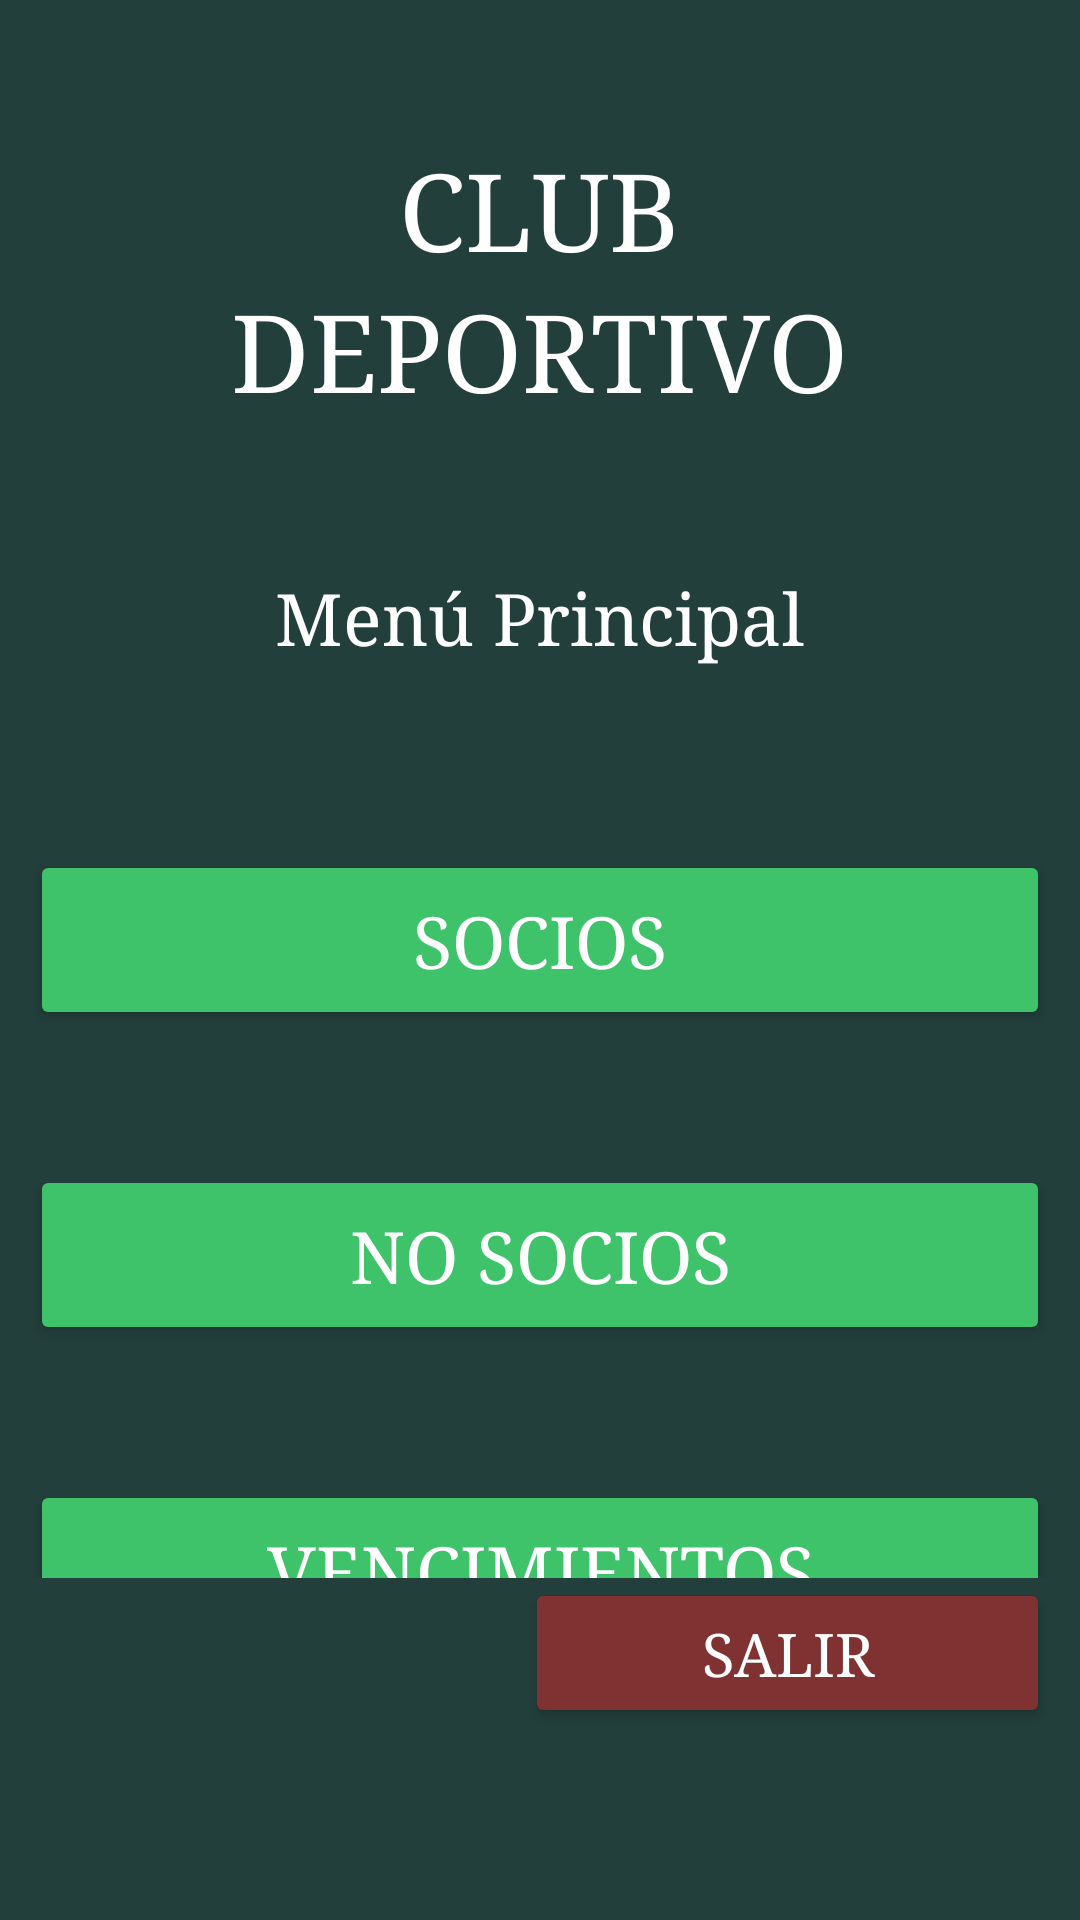

The Android layout XML behind this screen, and the referenced resources:
<!-- AndroidManifest.xml: application theme Theme.Club -->
<!-- res/layout/activity_menu_ppal.xml -->
<?xml version="1.0" encoding="utf-8"?>
<LinearLayout xmlns:android="http://schemas.android.com/apk/res/android"
    android:layout_width="match_parent"
    android:layout_height="match_parent"
    android:background="#233F3B"
    android:orientation="vertical">

    
    <LinearLayout
        android:layout_width="match_parent"
        android:layout_height="wrap_content"
        android:layout_weight="1"
        android:orientation="vertical">

        <Space
            android:layout_width="match_parent"
            android:layout_height="46dp" />

        <TextView
            android:layout_width="wrap_content"
            android:layout_height="wrap_content"
            android:layout_gravity="center"
            android:fontFamily="serif"
            android:text="CLUB"
            android:textColor="#FFFFFF"
            android:textSize="36dp" />

        <TextView
            android:layout_width="wrap_content"
            android:layout_height="wrap_content"
            android:layout_gravity="center"
            android:fontFamily="serif"
            android:text="DEPORTIVO"
            android:textColor="#FFFFFF"
            android:textSize="36dp" />

        <Space
            android:layout_width="match_parent"
            android:layout_height="50dp" />

        <TextView
            android:layout_width="wrap_content"
            android:layout_height="wrap_content"
            android:layout_gravity="center"
            android:fontFamily="serif"
            android:text="Menú Principal"
            android:textColor="#FFFFFF"
            android:textSize="24dp" />

        <Space
            android:layout_width="match_parent"
            android:layout_height="62dp" />

        <Button
            android:id="@+id/btnSocios"
            android:layout_width="match_parent"
            android:layout_height="60dp"
            android:layout_marginHorizontal="10dp"
            android:backgroundTint="#3ec26a"
            android:fontFamily="serif"
            android:insetTop="0dp"
            android:insetBottom="0dp"
            android:padding="0dp"
            android:text="Socios"
            android:textColor="#ffffff"
            android:textSize="24dp" />

        <Space
            android:layout_width="match_parent"
            android:layout_height="45dp" />

        <Button
            android:id="@+id/btnNoSocios"
            android:layout_width="match_parent"
            android:layout_height="60dp"
            android:layout_marginHorizontal="10dp"
            android:backgroundTint="#3ec26a"
            android:fontFamily="serif"
            android:insetTop="0dp"
            android:insetBottom="0dp"
            android:padding="0dp"
            android:text="No socios"
            android:textColor="#ffffff"
            android:textSize="24dp" />

        <Space
            android:layout_width="match_parent"
            android:layout_height="45dp" />

        <Button
            android:id="@+id/btnVencimientos"
            android:layout_width="match_parent"
            android:layout_height="60dp"
            android:layout_marginHorizontal="10dp"
            android:backgroundTint="#3ec26a"
            android:fontFamily="serif"
            android:insetTop="0dp"
            android:insetBottom="0dp"
            android:padding="0dp"
            android:text="Vencimientos"
            android:textColor="#ffffff"
            android:textSize="24dp" />

    </LinearLayout>

    
    <LinearLayout
        android:layout_width="match_parent"
        android:layout_height="114dp"
        android:orientation="horizontal">

        <Space
            android:layout_width="wrap_content"
            android:layout_height="wrap_content"
            android:layout_weight="1" />

        <Button
            android:id="@+id/btnSalir"
            android:layout_width="175dp"
            android:layout_height="50dp"
            android:layout_marginRight="10dp"
            android:backgroundTint="#803232"
            android:fontFamily="serif"
            android:insetTop="0dp"
            android:insetBottom="0dp"
            android:padding="0dp"
            android:text="Salir"
            android:textColor="#ffffff"
            android:textSize="20dp" />

    </LinearLayout>

</LinearLayout>
<!-- resources referenced by this layout -->
<resources>
  <style name="Theme.Club" parent="Base.Theme.Club" />
  <style name="Base.Theme.Club" parent="Theme.Material3.DayNight.NoActionBar">
          
          
      </style>
</resources>
